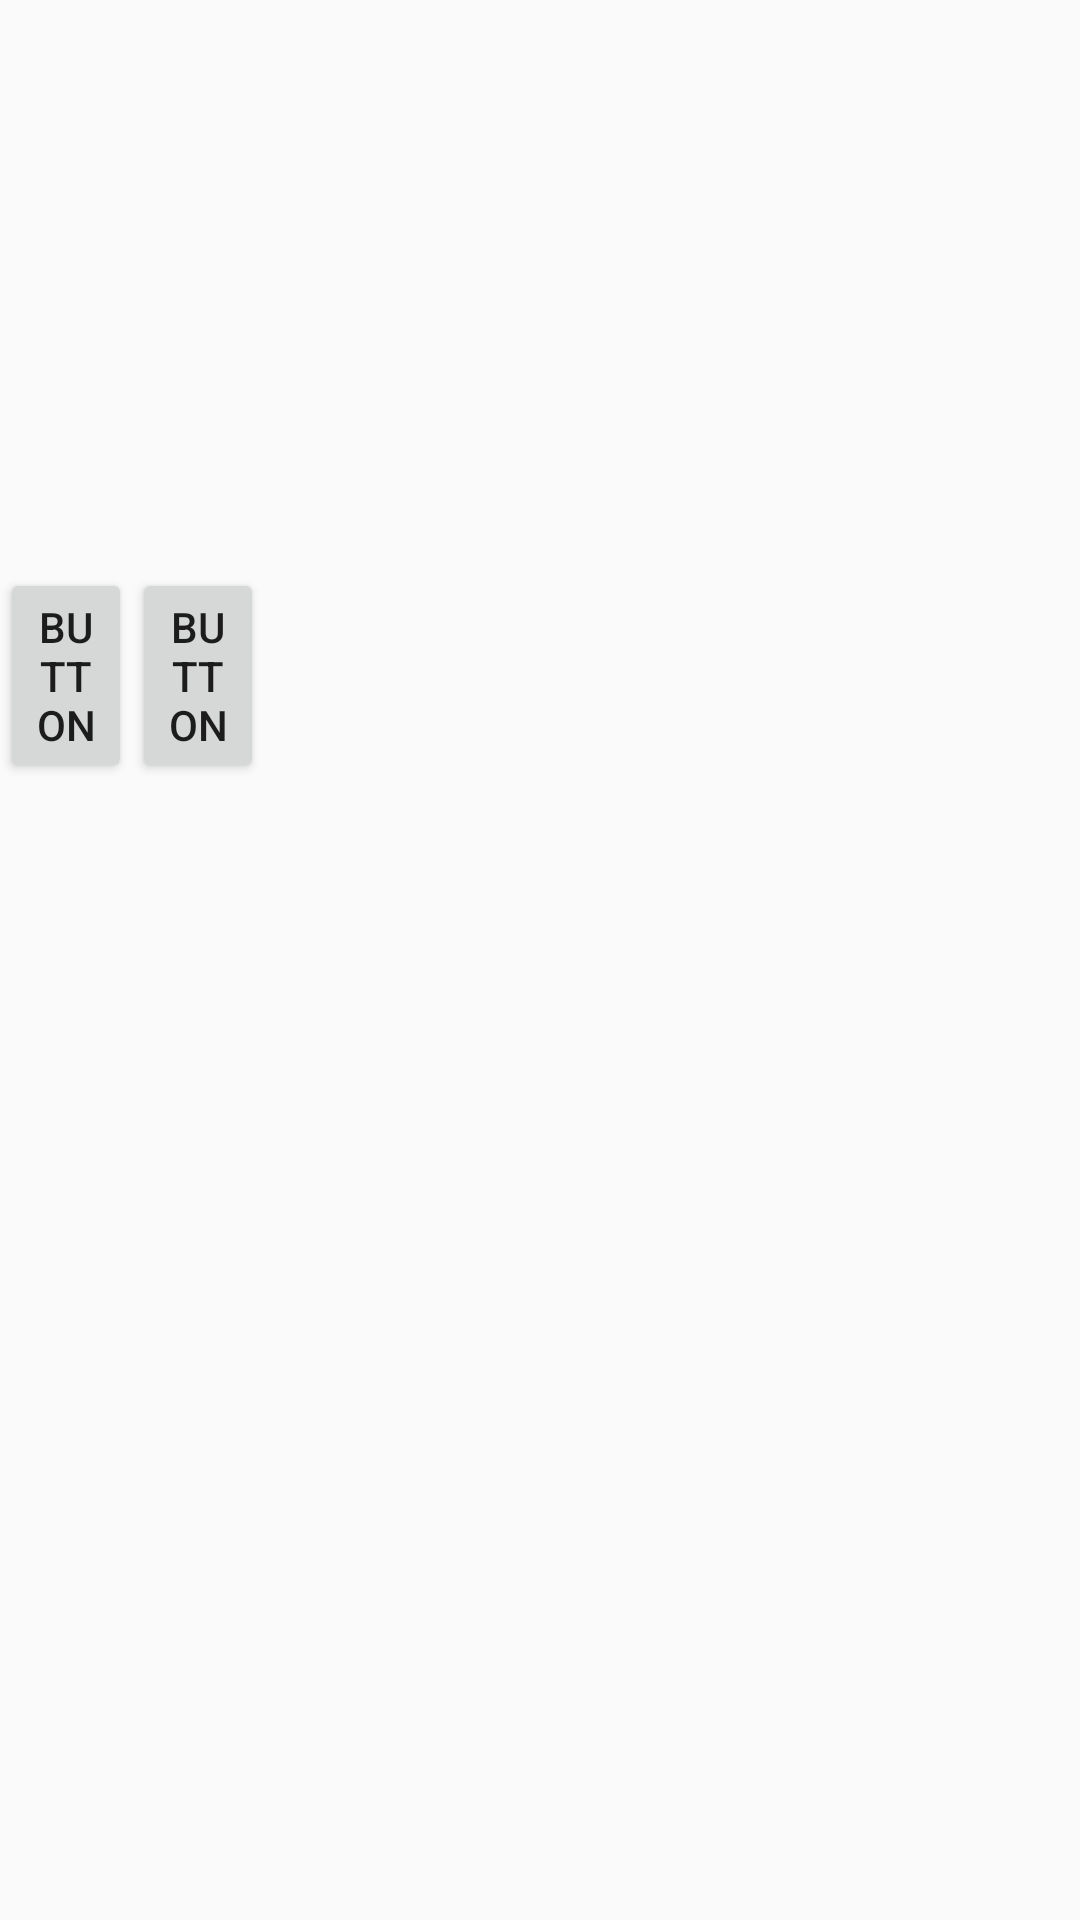

Layout XML and referenced resources for this Android screen:
<!-- AndroidManifest.xml: application theme AppTheme -->
<!-- res/layout/main_menu.xml -->
<?xml version="1.0" encoding="utf-8"?>
<LinearLayout xmlns:android="http://schemas.android.com/apk/res/android"
    android:layout_width="match_parent"
    android:layout_height="match_parent"
    android:orientation="vertical">

    <LinearLayout
        android:id="@+id/titleBar"
        android:layout_width="match_parent"
        android:layout_height="wrap_content"
        android:layout_weight="1"
        android:orientation="horizontal"></LinearLayout>

    <LinearLayout
        android:layout_width="match_parent"
        android:layout_height="wrap_content"
        android:layout_weight="1"
        android:orientation="horizontal">

        <Space
            android:layout_width="wrap_content"
            android:layout_height="wrap_content"
            android:layout_weight="1" />

        <Button
            android:id="@+id/vs_ai"
            android:layout_width="wrap_content"
            android:layout_height="wrap_content"
            android:layout_weight="1"
            android:text="Button" />

        <Button
            android:id="@+id/vs_network"
            android:layout_width="wrap_content"
            android:layout_height="wrap_content"
            android:layout_weight="1"
            android:text="Button" />

        <Space
            android:layout_width="match_parent"
            android:layout_height="wrap_content"
            android:layout_weight="1" />
    </LinearLayout>

    <Space
        android:layout_width="wrap_content"
        android:layout_height="wrap_content"
        android:layout_weight="1" />

</LinearLayout>
<!-- resources referenced by this layout -->
<resources>
  <style name="AppTheme" parent="Theme.AppCompat.Light.NoActionBar">
          
  
      </style>
</resources>
